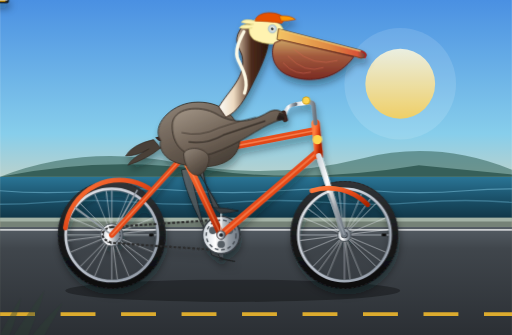
t = 0.00 s
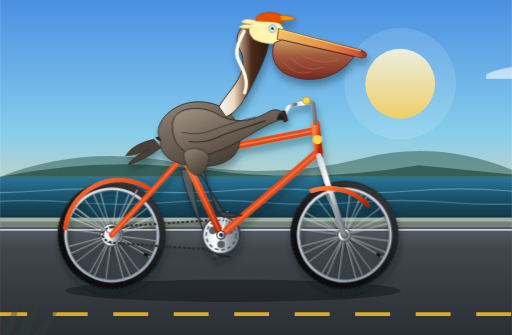
t = 1.67 s
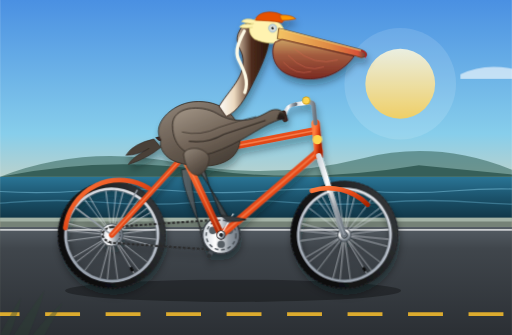
t = 3.33 s
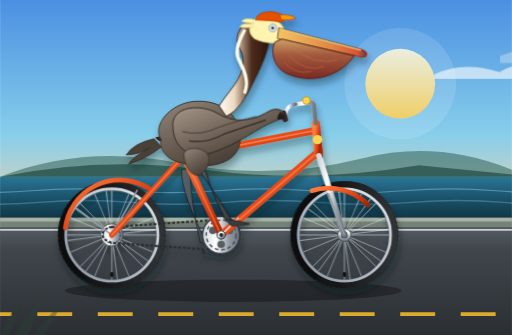
t = 5.00 s
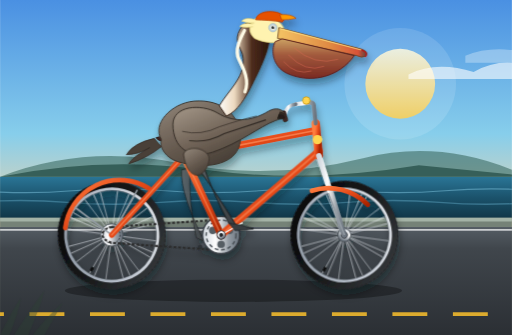
t = 6.67 s
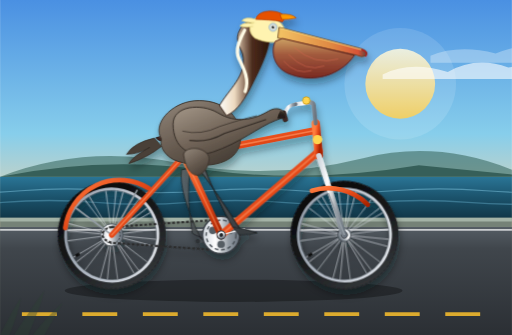
t = 8.33 s

The animated SVG that drew these frames (rendered in a browser with its animation timeline set to each time). Animation: 17 SMIL elements (animate=5,animateTransform=12); frames cover the first 8.33 s, repeats indefinitely.

<svg xmlns="http://www.w3.org/2000/svg" viewBox="0 0 1100 720" width="100%" height="100%">
  <defs>
    <!-- Sky & Background Gradients -->
    <linearGradient id="skyGrad" x1="0%" y1="0%" x2="0%" y2="100%">
      <stop offset="0%" stop-color="#4a90e2"/>
      <stop offset="40%" stop-color="#87ceeb"/>
      <stop offset="70%" stop-color="#fed6a3"/>
      <stop offset="100%" stop-color="#ffb07c"/>
    </linearGradient>

    <linearGradient id="sunGrad" x1="0%" y1="0%" x2="0%" y2="100%">
      <stop offset="0%" stop-color="#fff8db"/>
      <stop offset="100%" stop-color="#ffc837"/>
    </linearGradient>

    <linearGradient id="oceanGrad" x1="0%" y1="0%" x2="0%" y2="100%">
      <stop offset="0%" stop-color="#2a7596"/>
      <stop offset="50%" stop-color="#1b526b"/>
      <stop offset="100%" stop-color="#113647"/>
    </linearGradient>

    <linearGradient id="roadGrad" x1="0%" y1="0%" x2="0%" y2="100%">
      <stop offset="0%" stop-color="#555d64"/>
      <stop offset="20%" stop-color="#40464c"/>
      <stop offset="100%" stop-color="#2b2f34"/>
    </linearGradient>

    <!-- Bike Frame Metallic Finishes -->
    <linearGradient id="frameGrad" x1="0%" y1="0%" x2="100%" y2="100%">
      <stop offset="0%" stop-color="#ff7e40"/>
      <stop offset="50%" stop-color="#e64a19"/>
      <stop offset="100%" stop-color="#a82300"/>
    </linearGradient>

    <linearGradient id="chromeGrad" x1="0%" y1="0%" x2="100%" y2="0%">
      <stop offset="0%" stop-color="#d0d7de"/>
      <stop offset="35%" stop-color="#ffffff"/>
      <stop offset="70%" stop-color="#959da5"/>
      <stop offset="100%" stop-color="#6a737d"/>
    </linearGradient>

    <linearGradient id="tireGrad" x1="0%" y1="0%" x2="0%" y2="100%">
      <stop offset="0%" stop-color="#303336"/>
      <stop offset="50%" stop-color="#181a1b"/>
      <stop offset="100%" stop-color="#0a0a0c"/>
    </linearGradient>

    <linearGradient id="rimGrad" x1="0%" y1="0%" x2="100%" y2="100%">
      <stop offset="0%" stop-color="#eaedf0"/>
      <stop offset="50%" stop-color="#bcc3ce"/>
      <stop offset="100%" stop-color="#8a94a0"/>
    </linearGradient>

    <!-- Pelican Shading Gradients -->
    <linearGradient id="bodyFeatherGrad" x1="20%" y1="0%" x2="80%" y2="100%">
      <stop offset="0%" stop-color="#8d8175"/>
      <stop offset="50%" stop-color="#695d52"/>
      <stop offset="100%" stop-color="#463d35"/>
    </linearGradient>

    <linearGradient id="wingGrad" x1="0%" y1="0%" x2="100%" y2="100%">
      <stop offset="0%" stop-color="#a49788"/>
      <stop offset="45%" stop-color="#73665a"/>
      <stop offset="85%" stop-color="#4a4037"/>
      <stop offset="100%" stop-color="#2d2621"/>
    </linearGradient>

    <linearGradient id="neckGrad" x1="0%" y1="0%" x2="100%" y2="0%">
      <stop offset="0%" stop-color="#fdfcf8"/>
      <stop offset="30%" stop-color="#eddac0"/>
      <stop offset="65%" stop-color="#4d2c1d"/>
      <stop offset="100%" stop-color="#2c160c"/>
    </linearGradient>

    <linearGradient id="pouchGrad" x1="0%" y1="0%" x2="0%" y2="100%">
      <stop offset="0%" stop-color="#cca264"/>
      <stop offset="40%" stop-color="#a35b3e"/>
      <stop offset="100%" stop-color="#7a2a22"/>
    </linearGradient>

    <linearGradient id="billGrad" x1="0%" y1="0%" x2="100%" y2="0%">
      <stop offset="0%" stop-color="#f4c465"/>
      <stop offset="60%" stop-color="#df8943"/>
      <stop offset="90%" stop-color="#d95338"/>
      <stop offset="100%" stop-color="#55443d"/>
    </linearGradient>

    <linearGradient id="legSkinGrad" x1="0%" y1="0%" x2="100%" y2="0%">
      <stop offset="0%" stop-color="#606669"/>
      <stop offset="50%" stop-color="#44494c"/>
      <stop offset="100%" stop-color="#2e3134"/>
    </linearGradient>

    <!-- Wheel Spoke Pattern Template -->
    <g id="wheelSpokes">
      <line x1="0" y1="-96" x2="0" y2="96" stroke="#c0c6cc" stroke-width="1.6" opacity="0.85"/>
      <line x1="-96" y1="0" x2="96" y2="0" stroke="#c0c6cc" stroke-width="1.6" opacity="0.85"/>
      <line x1="-68" y1="-68" x2="68" y2="68" stroke="#c0c6cc" stroke-width="1.6" opacity="0.85"/>
      <line x1="-68" y1="68" x2="68" y2="-68" stroke="#c0c6cc" stroke-width="1.6" opacity="0.85"/>
      <line x1="-37" y1="-89" x2="37" y2="89" stroke="#d5dadf" stroke-width="1.4" opacity="0.75"/>
      <line x1="-89" y1="-37" x2="89" y2="37" stroke="#d5dadf" stroke-width="1.4" opacity="0.75"/>
      <line x1="-89" y1="37" x2="89" y2="-37" stroke="#d5dadf" stroke-width="1.4" opacity="0.75"/>
      <line x1="-37" y1="89" x2="37" y2="-89" stroke="#d5dadf" stroke-width="1.4" opacity="0.75"/>
      <!-- Tangential offset cross-spokes for realistic bicycle lacing -->
      <line x1="-12" y1="-95" x2="12" y2="95" stroke="#edf1f5" stroke-width="1.2" opacity="0.8"/>
      <line x1="-95" y1="12" x2="95" y2="-12" stroke="#edf1f5" stroke-width="1.2" opacity="0.8"/>
      <line x1="-78" y1="-56" x2="78" y2="56" stroke="#edf1f5" stroke-width="1.2" opacity="0.8"/>
      <line x1="-56" y1="78" x2="56" y2="-78" stroke="#edf1f5" stroke-width="1.2" opacity="0.8"/>
    </g>

    <!-- Complete Wheel Unit -->
    <g id="bicycleWheel">
      <!-- Outer Tire -->
      <circle cx="0" cy="0" r="108" fill="none" stroke="url(#tireGrad)" stroke-width="16"/>
      <!-- Subtle Tire Tread Indicator -->
      <circle cx="0" cy="0" r="115" fill="none" stroke="#25272a" stroke-width="2" stroke-dasharray="6,4"/>
      <!-- Aluminum Rim -->
      <circle cx="0" cy="0" r="99" fill="none" stroke="url(#rimGrad)" stroke-width="6"/>
      <circle cx="0" cy="0" r="96" fill="none" stroke="#495057" stroke-width="1"/>
      <!-- Spokes Subgroup -->
      <use href="#wheelSpokes"/>
      <!-- Valve Stem -->
      <rect x="80" y="-3" width="10" height="6" fill="#111" rx="2"/>
      <!-- Hub & Axle Nut -->
      <circle cx="0" cy="0" r="14" fill="url(#chromeGrad)" stroke="#495057" stroke-width="2"/>
      <circle cx="0" cy="0" r="7" fill="#212529"/>
      <circle cx="0" cy="0" r="3" fill="#ffffff" opacity="0.8"/>
    </g>

    <!-- Scenery Drop Shadow -->
    <filter id="shadowFilter" x="-10%" y="-10%" width="120%" height="130%">
      <feDropShadow dx="3" dy="12" stdDeviation="8" flood-color="#0e171b" flood-opacity="0.38"/>
    </filter>
  </defs>

  <!-- ==================== BACKGROUND: COASTAL PACIFIC HIGHWAY ==================== -->
  <rect x="0" y="0" width="1100" height="720" fill="url(#skyGrad)"/>

  <!-- Glowing Coastal Sun -->
  <circle cx="860" cy="180" r="75" fill="url(#sunGrad)" opacity="0.85"/>
  <circle cx="860" cy="180" r="120" fill="#fff" opacity="0.12"/>

  <!-- Distant Clouds drifting right to left -->
  <g fill="#ffffff" opacity="0.6">
    <path d="M 0,160 Q 60,130 140,155 Q 200,120 270,145 Q 350,135 400,170 L 0,170 Z">
      <animateTransform attributeName="transform" type="translate" from="1100,0" to="-500,0" dur="48s" repeatCount="indefinite"/>
    </path>
    <path d="M 500,120 Q 560,95 640,115 Q 710,85 790,110 Q 860,105 910,135 L 500,135 Z" opacity="0.5">
      <animateTransform attributeName="transform" type="translate" from="800,0" to="-1000,0" dur="40s" repeatCount="indefinite"/>
    </path>
  </g>

  <!-- Distant Ocean & Headlands -->
  <path d="M 0,380 L 1100,380 L 1100,470 L 0,470 Z" fill="url(#oceanGrad)"/>
  
  <!-- Coastal Mountain Ridge (Big Sur style cliffs) -->
  <path d="M 0,380 Q 180,310 380,350 T 780,340 Q 940,300 1100,365 L 1100,380 L 0,380 Z" fill="#326359" opacity="0.55"/>
  <path d="M 0,380 Q 220,335 440,365 T 900,355 L 1100,375 L 1100,380 L 0,380 Z" fill="#254e47" opacity="0.75"/>

  <!-- Animated Ocean Wave Crests -->
  <path d="M -200,410 Q -100,402 0,410 T 200,410 T 400,410 T 600,410 T 800,410 T 1000,410 T 1200,410 T 1400,410" 
        fill="none" stroke="#71b5cf" stroke-width="2.5" opacity="0.6">
    <animateTransform attributeName="transform" type="translate" from="0,0" to="-200,0" dur="3s" repeatCount="indefinite"/>
  </path>
  <path d="M -200,435 Q -100,427 0,435 T 200,435 T 400,435 T 600,435 T 800,435 T 1000,435 T 1200,435 T 1400,435" 
        fill="none" stroke="#5da1be" stroke-width="3" opacity="0.5">
    <animateTransform attributeName="transform" type="translate" from="-100,0" to="-300,0" dur="2.4s" repeatCount="indefinite"/>
  </path>

  <!-- Coastal Guardrail & Embankment -->
  <rect x="0" y="468" width="1100" height="252" fill="#758277"/>
  <rect x="0" y="468" width="1100" height="8" fill="#a4b3a6"/>
  <!-- Road Surface -->
  <polygon points="0,488 1100,488 1100,720 0,720" fill="url(#roadGrad)"/>
  <!-- Asphalt Shoulder Line -->
  <line x1="0" y1="494" x2="1100" y2="494" stroke="#ffffff" stroke-width="3.5" opacity="0.7"/>

  <!-- Animated Dashed Center Lane Line (Creates brisk forward riding motion) -->
  <g>
    <line x1="0" y1="675" x2="1300" y2="675" stroke="#fbc02d" stroke-width="8" stroke-dasharray="75,55" opacity="0.85">
      <animateTransform attributeName="transform" type="translate" from="0,0" to="-260,0" dur="0.65s" repeatCount="indefinite"/>
    </line>
  </g>

  <!-- Cast Shadow of Bicycle and Pelican on Asphalt -->
  <ellipse cx="500" cy="625" rx="360" ry="24" fill="#000000" opacity="0.32">
    <animate attributeName="rx" values="360;365;358;360" dur="1.6s" repeatCount="indefinite"/>
    <animate attributeName="cx" values="500;503;498;500" dur="1.6s" repeatCount="indefinite"/>
  </ellipse>


  <!-- ==================== BICYCLE & RIDER MAIN GROUP ==================== -->
  <g id="bikeAndRider" filter="url(#shadowFilter)">

    <!-- ========== 1. FAR-SIDE LEG & PEDAL (Left, background side) ========== -->
    <!-- Far Side Crank & Pedal Subsystem (180 degrees out-of-phase with near side) -->
    <!-- Bottom Bracket center is at (475, 505). Crank arm length = 52px. -->
    <g>
      <!-- Far Crank Arm rotating at (475, 505) with 180deg offset -->
      <g>
        <animateTransform attributeName="transform" type="rotate"
                          from="180 475 505" to="540 475 505"
                          dur="1.6s" repeatCount="indefinite"/>
        <!-- Far Crank Arm (darker shaded for depth) -->
        <line x1="475" y1="505" x2="475" y2="453" stroke="#4a5056" stroke-width="9" stroke-linecap="round"/>
        <circle cx="475" cy="453" r="5" fill="#2d3135"/>
        
        <!-- Far Pedal Spindle & Body (counter-rotates to stay horizontal) -->
        <g transform="translate(475, 453)">
          <animateTransform attributeName="transform" type="rotate"
                            from="-180 0 0" to="-540 0 0"
                            dur="1.6s" repeatCount="indefinite"/>
          <rect x="-16" y="-5" width="32" height="10" rx="3" fill="#2b2d30" stroke="#18191a" stroke-width="1.5"/>
          <line x1="-12" y1="0" x2="12" y2="0" stroke="#6c757d" stroke-width="2"/>
        </g>
      </g>

      <!-- Far Pelican Leg & Webbed Foot (behind the bicycle frame) -->
      <!-- Smooth, continuous SMIL path animation synchronized with far pedal orbit -->
      <path fill="url(#legSkinGrad)" stroke="#1a1c1e" stroke-width="1.5" opacity="0.9">
        <animate attributeName="d" dur="1.6s" repeatCount="indefinite"
          values="
            M 390,365 Q 400,430 475,557 L 505,562 Q 470,555 455,548 Q 425,445 408,362 Z;
            M 390,365 Q 380,410 423,505 L 452,508 Q 418,502 405,492 Q 395,430 408,362 Z;
            M 390,365 Q 410,380 475,453 L 507,453 Q 470,453 456,448 Q 418,395 408,362 Z;
            M 390,365 Q 450,420 527,505 L 555,510 Q 520,505 505,498 Q 445,430 408,362 Z;
            M 390,365 Q 400,430 475,557 L 505,562 Q 470,555 455,548 Q 425,445 408,362 Z
          "
        />
      </path>
    </g>


    <!-- ========== 2. ROTATING WHEELS (REAR & FRONT) ========== -->
    <!-- Rear Wheel: Center at (240, 505) -->
    <g transform="translate(240, 505)">
      <use href="#bicycleWheel">
        <animateTransform attributeName="transform" type="rotate"
                          from="0 0 0" to="360 0 0"
                          dur="0.8s" repeatCount="indefinite"/>
      </use>
    </g>

    <!-- Front Wheel: Center at (740, 505) -->
    <g transform="translate(740, 505)">
      <use href="#bicycleWheel">
        <animateTransform attributeName="transform" type="rotate"
                          from="0 0 0" to="360 0 0"
                          dur="0.8s" repeatCount="indefinite"/>
      </use>
    </g>


    <!-- ========== 3. BICYCLE FRAME & DRIVE TRAIN ========== -->
    <!-- Rear Sprocket / Cassette at (240, 505) -->
    <circle cx="240" cy="505" r="24" fill="url(#chromeGrad)" stroke="#495057" stroke-width="2"/>
    <circle cx="240" cy="505" r="18" fill="none" stroke="#212529" stroke-width="2" stroke-dasharray="4,3"/>

    <!-- Drive Chain (connecting chainring and rear cog) -->
    <path d="M 240,488 L 475,472 Q 515,472 515,505 Q 515,538 475,538 L 240,522 Q 220,515 220,505 Q 220,492 240,488 Z"
          fill="none" stroke="#2b2b2b" stroke-width="4.5" stroke-dasharray="6,4"/>

    <!-- Front Chainring at Bottom Bracket (475, 505) -->
    <circle cx="475" cy="505" r="40" fill="url(#chromeGrad)" stroke="#343a40" stroke-width="3"/>
    <circle cx="475" cy="505" r="32" fill="none" stroke="#495057" stroke-width="3" stroke-dasharray="8,6"/>
    <!-- Chainring cut-out windows for vintage look -->
    <circle cx="457" cy="495" r="8" fill="#555d64"/>
    <circle cx="493" cy="495" r="8" fill="#555d64"/>
    <circle cx="475" cy="525" r="8" fill="#555d64"/>

    <!-- Rear Fender / Mudguard -->
    <path d="M 140,490 A 118 118 0 0 1 320,405" fill="none" stroke="url(#frameGrad)" stroke-width="10" stroke-linecap="round"/>
    <line x1="240" y1="505" x2="160" y2="445" stroke="#959da5" stroke-width="3.5"/>
    <line x1="240" y1="505" x2="295" y2="408" stroke="#959da5" stroke-width="3.5"/>

    <!-- Classic Diamond Bicycle Frame Geometry -->
    <!-- Rear Dropouts to Seat Cluster (Seat Stays) -->
    <line x1="240" y1="505" x2="395" y2="335" stroke="url(#frameGrad)" stroke-width="12" stroke-linecap="round"/>
    <line x1="240" y1="505" x2="395" y2="335" stroke="#ff9d6c" stroke-width="3" stroke-linecap="round" opacity="0.6"/>

    <!-- Rear Dropouts to Bottom Bracket (Chain Stays) -->
    <line x1="240" y1="505" x2="475" y2="505" stroke="url(#frameGrad)" stroke-width="14" stroke-linecap="round"/>

    <!-- Bottom Bracket to Seat Cluster (Seat Tube) -->
    <line x1="475" y1="505" x2="395" y2="335" stroke="url(#frameGrad)" stroke-width="15" stroke-linecap="round"/>
    <line x1="475" y1="505" x2="395" y2="335" stroke="#ff9d6c" stroke-width="3.5" opacity="0.5"/>

    <!-- Bottom Bracket to Head Tube Base (Down Tube) -->
    <line x1="475" y1="505" x2="685" y2="325" stroke="url(#frameGrad)" stroke-width="16" stroke-linecap="round"/>
    <line x1="475" y1="505" x2="685" y2="325" stroke="#ff9d6c" stroke-width="4" opacity="0.5"/>

    <!-- Seat Cluster to Head Tube Top (Top Tube) -->
    <line x1="395" y1="335" x2="680" y2="280" stroke="url(#frameGrad)" stroke-width="15" stroke-linecap="round"/>
    <line x1="395" y1="335" x2="680" y2="280" stroke="#ff9d6c" stroke-width="3.5" opacity="0.6"/>

    <!-- Head Tube -->
    <line x1="685" y1="335" x2="678" y2="265" stroke="url(#frameGrad)" stroke-width="18" stroke-linecap="round"/>
    <circle cx="682" cy="300" r="10" fill="#ffd54f"/> <!-- Brass head badge -->

    <!-- Front Fork (Head tube down to front axle with curved rake) -->
    <path d="M 685,335 L 728,470 Q 734,495 740,505" fill="none" stroke="url(#chromeGrad)" stroke-width="12" stroke-linecap="round"/>

    <!-- Front Fender / Mudguard -->
    <path d="M 670,410 A 118 118 0 0 1 790,440" fill="none" stroke="url(#frameGrad)" stroke-width="10" stroke-linecap="round"/>
    <line x1="740" y1="505" x2="705" y2="415" stroke="#959da5" stroke-width="3.5"/>

    <!-- Seat Post & Saddle -->
    <line x1="395" y1="335" x2="385" y2="295" stroke="url(#chromeGrad)" stroke-width="10" stroke-linecap="round"/>
    <!-- Vintage Leather Saddle (Brooks style sprung seat) -->
    <g>
      <!-- Chrome Saddle Springs -->
      <circle cx="355" cy="302" r="7" fill="none" stroke="url(#chromeGrad)" stroke-width="3"/>
      <circle cx="367" cy="302" r="7" fill="none" stroke="url(#chromeGrad)" stroke-width="3"/>
      <!-- Saddle Cushion -->
      <path d="M 335,296 Q 370,285 418,292 Q 430,295 426,303 Q 410,307 380,305 Q 340,307 335,296 Z"
            fill="#3e2723" stroke="#271613" stroke-width="2"/>
      <path d="M 342,295 Q 375,288 415,294" fill="none" stroke="#795548" stroke-width="2" opacity="0.7"/>
      <!-- Chrome rivet accents on saddle -->
      <circle cx="348" cy="298" r="1.8" fill="#d7ccc8"/>
      <circle cx="360" cy="297" r="1.8" fill="#d7ccc8"/>
      <circle cx="372" cy="297" r="1.8" fill="#d7ccc8"/>
    </g>

    <!-- Handlebar Stem & Swept-back Cruiser Handlebars -->
    <path d="M 678,265 L 674,228 Q 674,220 665,220 L 635,224" fill="none" stroke="url(#chromeGrad)" stroke-width="9" stroke-linecap="round"/>
    <!-- Handlebar Swept Grip -->
    <path d="M 635,224 Q 615,226 612,246" fill="none" stroke="url(#chromeGrad)" stroke-width="8" stroke-linecap="round"/>
    <rect x="606" y="238" width="10" height="24" rx="4" fill="#3e2723" stroke="#271613" transform="rotate(-15 611 250)"/>
    <!-- Vintage Bell on handlebar -->
    <circle cx="658" cy="216" r="8" fill="#ffd54f" stroke="#c79100" stroke-width="1.5"/>


    <!-- ========== 4. THE CALIFORNIA BROWN PELICAN RIDER ========== -->
    <!-- Subtle rhythmic bobbing motion of pelican's torso synchronized with pedaling -->
    <g id="pelicanRider">
      <animateTransform attributeName="transform" type="translate"
                        values="0,0; 2,-4; 0,0; -2,-4; 0,0"
                        dur="1.6s" repeatCount="indefinite"/>

      <!-- Tail Feathers (resting neatly above rear saddle) -->
      <path d="M 330,300 Q 285,310 270,335 Q 295,335 320,320 Q 280,342 275,355 Q 315,342 345,318 Z"
            fill="#4a4037" stroke="#332a24" stroke-width="1.5"/>

      <!-- Pelican Main Body / Plump Torso -->
      <path d="M 345,302 C 325,270 365,225 415,220 C 475,215 515,250 515,300 C 515,355 445,370 380,350 C 355,342 340,320 345,302 Z"
            fill="url(#bodyFeatherGrad)" stroke="#3a322b" stroke-width="2"/>

      <!-- Scalloped Chest Feather Highlights -->
      <path d="M 445,245 Q 465,265 465,285 Q 460,315 425,335" fill="none" stroke="#9e9183" stroke-width="3" stroke-dasharray="6,8" opacity="0.6"/>
      <path d="M 465,260 Q 485,280 480,305" fill="none" stroke="#b8ab9d" stroke-width="2.5" stroke-dasharray="5,7" opacity="0.5"/>

      <!-- Pelican S-Curved Neck (Characteristic Brown Pelican adult breeding plumage) -->
      <!-- Hindneck is dark velvety chestnut brown; foreneck and throat are creamy white -->
      <path d="M 470,230 C 490,195 530,165 520,120 C 516,105 500,90 515,65 C 530,40 565,45 575,70 C 585,95 560,145 540,185 C 525,215 510,240 485,252 Z"
            fill="url(#neckGrad)" stroke="#3a2318" stroke-width="2"/>

      <!-- White/Pale Yellow Neck Border Stripe -->
      <path d="M 524,68 C 515,85 502,110 512,130 C 522,150 535,175 525,200"
            fill="none" stroke="#fffbe6" stroke-width="7" stroke-linecap="round"/>

      <!-- Pelican Head & Crown (Pale Straw Yellow Crest) -->
      <path d="M 535,65 C 535,42 560,32 585,42 C 605,50 615,68 610,88 C 595,98 565,95 545,85 C 538,78 535,72 535,65 Z"
            fill="#fff3b0" stroke="#d4c672" stroke-width="1.5"/>

      <!-- Wind-blown Nuchal Crest Feathers -->
      <path d="M 548,45 Q 525,38 518,48 Q 532,53 545,52" fill="#fff3b0" stroke="#d4c672" stroke-width="1.2"/>
      <path d="M 542,54 Q 520,50 514,60 Q 530,63 542,60" fill="#fff3b0" stroke="#d4c672" stroke-width="1.2"/>

      <!-- Bare Orbital Skin around Eye (Pale bluish/pink) -->
      <circle cx="585" cy="62" r="9" fill="#c2d4dd" stroke="#8faab8" stroke-width="1"/>
      <!-- Piercing Pelican Eye -->
      <circle cx="585" cy="62" r="5" fill="#f4eedb"/>
      <circle cx="585" cy="62" r="3" fill="#1b242a"/>
      <circle cx="587" cy="60" r="1.2" fill="#ffffff"/> <!-- Catchlight -->

      <!-- Huge Pelican Bill: Upper Mandible with terminal hook/nail -->
      <path d="M 598,62 L 775,108 Q 792,114 785,123 Q 776,128 765,122 L 595,85 Z"
            fill="url(#billGrad)" stroke="#663c1a" stroke-width="1.8"/>
      <!-- Maxillary Culmen Ridge -->
      <path d="M 600,64 L 775,110" fill="none" stroke="#ffe082" stroke-width="2.5" opacity="0.8"/>
      <!-- Bill Hook Detail -->
      <path d="M 776,110 Q 790,115 784,124" fill="none" stroke="#b71c1c" stroke-width="3" stroke-linecap="round"/>

      <!-- Expandable Gular Pouch (Essential Pelican Feature!) -->
      <path d="M 605,86 L 760,122 C 730,165 670,185 615,160 C 585,145 580,112 590,92 Z"
            fill="url(#pouchGrad)" stroke="#5c1d18" stroke-width="2"/>
      <!-- Gular Pouch Vascular Striations / Elastic folds -->
      <path d="M 630,105 Q 675,145 725,130" fill="none" stroke="#d96b52" stroke-width="1.8" opacity="0.6"/>
      <path d="M 618,120 Q 655,160 695,145" fill="none" stroke="#d96b52" stroke-width="1.8" opacity="0.6"/>
      <path d="M 608,135 Q 635,165 668,155" fill="none" stroke="#d96b52" stroke-width="1.8" opacity="0.6"/>

      <!-- Folded Wing & Primary Feathers extending forward into arm/grip -->
      <!-- The wing is curved gracefully forward, gripping the handlebar at (610, 246) -->
      <path d="M 370,270 C 370,230 430,225 465,245 C 505,270 545,260 575,242 C 592,232 605,238 610,246 C 612,252 602,258 590,262 C 555,275 515,310 455,330 C 405,345 370,320 370,270 Z"
            fill="url(#wingGrad)" stroke="#312923" stroke-width="2"/>

      <!-- Layered Covert & Primary Flight Feather Accents -->
      <path d="M 390,285 Q 430,295 470,275 Q 515,260 550,252" fill="none" stroke="#312923" stroke-width="2" opacity="0.7"/>
      <path d="M 405,305 Q 445,310 480,290 Q 525,275 570,260" fill="none" stroke="#251f1a" stroke-width="2.5" opacity="0.8"/>
      <!-- Feather Tips gripping handlebar grip -->
      <path d="M 600,242 Q 614,244 612,252 Q 604,256 595,255" fill="#312923"/>
      <path d="M 598,247 Q 613,250 611,257 Q 602,260 594,258" fill="#251f1a"/>

      <!-- Snazzy Coastal Cyclist Cap (Whimsical authentic touch!) -->
      <path d="M 548,45 C 550,28 580,22 602,32 C 610,36 612,45 605,50 C 585,46 565,46 548,45 Z"
            fill="#e65100" stroke="#b23c00" stroke-width="1.5"/>
      <!-- Cap Visor / Flip-up Bill -->
      <path d="M 600,34 Q 625,32 635,42 Q 618,46 604,45 Z"
            fill="#ff9800" stroke="#b23c00" stroke-width="1.2"/>
    </g>


    <!-- ========== 5. NEAR-SIDE CRANK, PEDAL, LEG & FOOT (Foreground) ========== -->
    <!-- Bottom Bracket center: (475, 505). Crank arm length = 52px. -->
    <g id="nearDriveAndLeg">

      <!-- Near Crank Arm (Phase 0 deg: starts at top dead center at t=0) -->
      <g>
        <animateTransform attributeName="transform" type="rotate"
                          from="0 475 505" to="360 475 505"
                          dur="1.6s" repeatCount="indefinite"/>
        <!-- Polished Chrome Crank Arm -->
        <line x1="475" y1="505" x2="475" y2="453" stroke="url(#chromeGrad)" stroke-width="11" stroke-linecap="round"/>
        <line x1="475" y1="505" x2="475" y2="453" stroke="#ffffff" stroke-width="3" stroke-linecap="round" opacity="0.8"/>
        <!-- Bottom Bracket Cap -->
        <circle cx="475" cy="505" r="9" fill="url(#chromeGrad)" stroke="#343a40" stroke-width="2"/>
        <circle cx="475" cy="505" r="4" fill="#212529"/>

        <!-- Near Pedal Assembly (Counter-rotates to remain horizontal throughout orbit) -->
        <g transform="translate(475, 453)">
          <animateTransform attributeName="transform" type="rotate"
                            from="0 0 0" to="-360 0 0"
                            dur="1.6s" repeatCount="indefinite"/>
          <!-- Pedal Platform -->
          <rect x="-18" y="-6" width="36" height="12" rx="3" fill="#212529" stroke="#000000" stroke-width="1.5"/>
          <!-- Reflective Amber Pedal Stripe -->
          <rect x="-12" y="-3" width="24" height="6" rx="1.5" fill="#ffb300"/>
          <line x1="-16" y1="0" x2="16" y2="0" stroke="#d0d7de" stroke-width="2"/>
        </g>
      </g>

      <!-- Near Pelican Leg & Palmate Webbed Foot -->
      <!-- Smoothly deforms and tracks the near pedal throughout its 360-degree cycle -->
      <!-- Hip joint: (425, 345). Pedal orbit: (475, 453) -> (527, 505) -> (475, 557) -> (423, 505) -->
      <path fill="url(#legSkinGrad)" stroke="#1a1c1e" stroke-width="2">
        <animate attributeName="d" dur="1.6s" repeatCount="indefinite"
          values="
            M 410,340 Q 430,375 475,453 L 512,453 Q 475,453 458,446 Q 438,390 432,342 Z;
            M 410,340 Q 470,415 527,505 L 560,510 Q 525,505 508,496 Q 465,425 432,342 Z;
            M 410,340 Q 420,430 475,557 L 510,562 Q 472,555 456,547 Q 442,445 432,342 Z;
            M 410,340 Q 395,410 423,505 L 456,508 Q 420,502 406,492 Q 412,425 432,342 Z;
            M 410,340 Q 430,375 475,453 L 512,453 Q 475,453 458,446 Q 438,390 432,342 Z
          "
        />
      </path>

      <!-- Near Totipalmate Webbed Foot Claws & Webbing Details -->
      <!-- Moving synchronously with pedal position -->
      <g>
        <path fill="#383d40" stroke="#1f2326" stroke-width="1.5">
          <animate attributeName="d" dur="1.6s" repeatCount="indefinite"
            values="
              M 458,446 Q 485,446 512,453 Q 495,458 472,458 Z;
              M 508,496 Q 535,500 560,510 Q 545,515 522,514 Z;
              M 456,547 Q 482,552 510,562 Q 492,568 470,566 Z;
              M 406,492 Q 432,498 456,508 Q 438,514 416,512 Z;
              M 458,446 Q 485,446 512,453 Q 495,458 472,458 Z
            "
          />
        </path>
      </g>

      <!-- Feathered "Drumstick" Thigh Fluff covering the hip joint -->
      <path d="M 395,335 C 390,320 425,310 445,330 C 455,340 445,368 430,375 C 412,382 398,360 395,335 Z"
            fill="url(#bodyFeatherGrad)" stroke="#3a322b" stroke-width="1.8"/>

    </g>

  </g> <!-- End bikeAndRider -->

  <!-- Foreground Vignette / Coastal Dune Grass Accent -->
  <g fill="#2e4235" opacity="0.4">
    <path d="M 0,720 Q 30,660 45,640 Q 40,670 20,720 Z"/>
    <path d="M 30,720 Q 75,650 95,625 Q 85,665 60,720 Z"/>
    <path d="M 70,720 Q 110,670 135,650 Q 115,685 95,720 Z"/>
  </g>
</svg>
